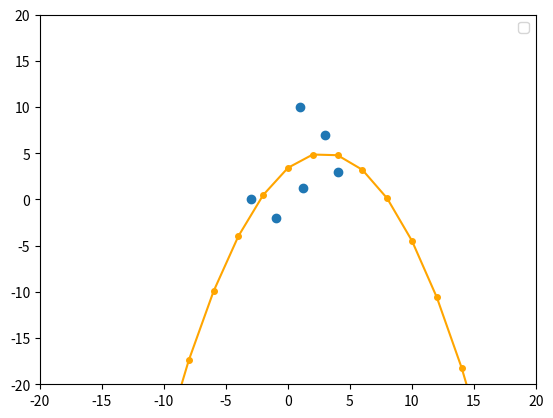

Source code (Python):
import numpy as np

from matplotlib import pyplot as plt
from matplotlib.lines import Line2D


def get_curve_points(coeffs: list[float], x_lim, count=20) -> tuple[list[float], list[float], str]:
    x_left, x_right = x_lim
    x_coords = np.arange(x_left, x_right, (x_right - x_left) / count).reshape(-1, 1)
    x_coords = list(x_coords.transpose()[0])

    # f = lambda x: a * x ** 2 + b * x + c

    def func_s(coeffs: list[float]) -> str:
        s = ''
        pow = 0
        for c in reversed(coeffs):
            cc = round(c, 1)
            if cc != 0:
                s_coef = f'+ {cc}' if cc > 0 else f'{cc}'
                s_x = '' if pow == 0 else 'x' if pow == 1 else f'x^{pow}'
                s = f'{s_coef}{s_x} ' + s

            pow += 1
        return s

    def func(coeffs: list[float], x) -> float:
        res = 0
        pow = 0
        for c in reversed(coeffs):
            res += c * x ** pow
            pow += 1

        return res

    y_coords = [func(coeffs, x) for x in x_coords]

    return x_coords, y_coords, func_s(coeffs)


def matrices_2d_method(points: np.ndarray, degree=2) -> list[float]:
    # y = ax^2 + bx + c

    # x = [ a b c ]^T
    # Ax = b -> No solutions
    # Ax_new = p -> Have solutions

    x_coords, y_coords = np.split(points, 2, axis=1)
    A = np.array(list()).reshape(-1, degree + 1)
    b = y_coords

    for xp in x_coords.transpose()[0]:
        # A_row = [xp ** 2, xp, 1]
        A_row = [xp ** i for i in range(degree, -1, -1)]
        A = np.vstack([A, A_row])

    # TODO
    A_p = np.matmul(A.transpose(), A)
    p = np.matmul(A.transpose(), b)

    # TODO
    x_sol = np.linalg.solve(A_p, p)
    coefficients = list(x_sol.transpose()[0])

    print('Coeffs:', *coefficients)
    return coefficients


xlim = [-20, 20]
ylim = xlim

plt.xlim(*xlim)
plt.ylim(*ylim)
plt.legend()


points = np.array([
    [1, 10],
    [-3, 0],
    [-1, -2],
    [1.2, 1.2],
    [3, 7],
    [4, 3],
])

x_coords, y_coords = np.split(points, 2, axis=1)
plt.scatter(x_coords, y_coords)

coeffs = matrices_2d_method(points)

x_coords_curve, y_coords_curve, label_curve = get_curve_points(coeffs, xlim)

plt.plot(
    x_coords_curve, y_coords_curve,
    label=label_curve,
    marker="o",
    markersize=4,
    color="orange"
)

plt.show()
